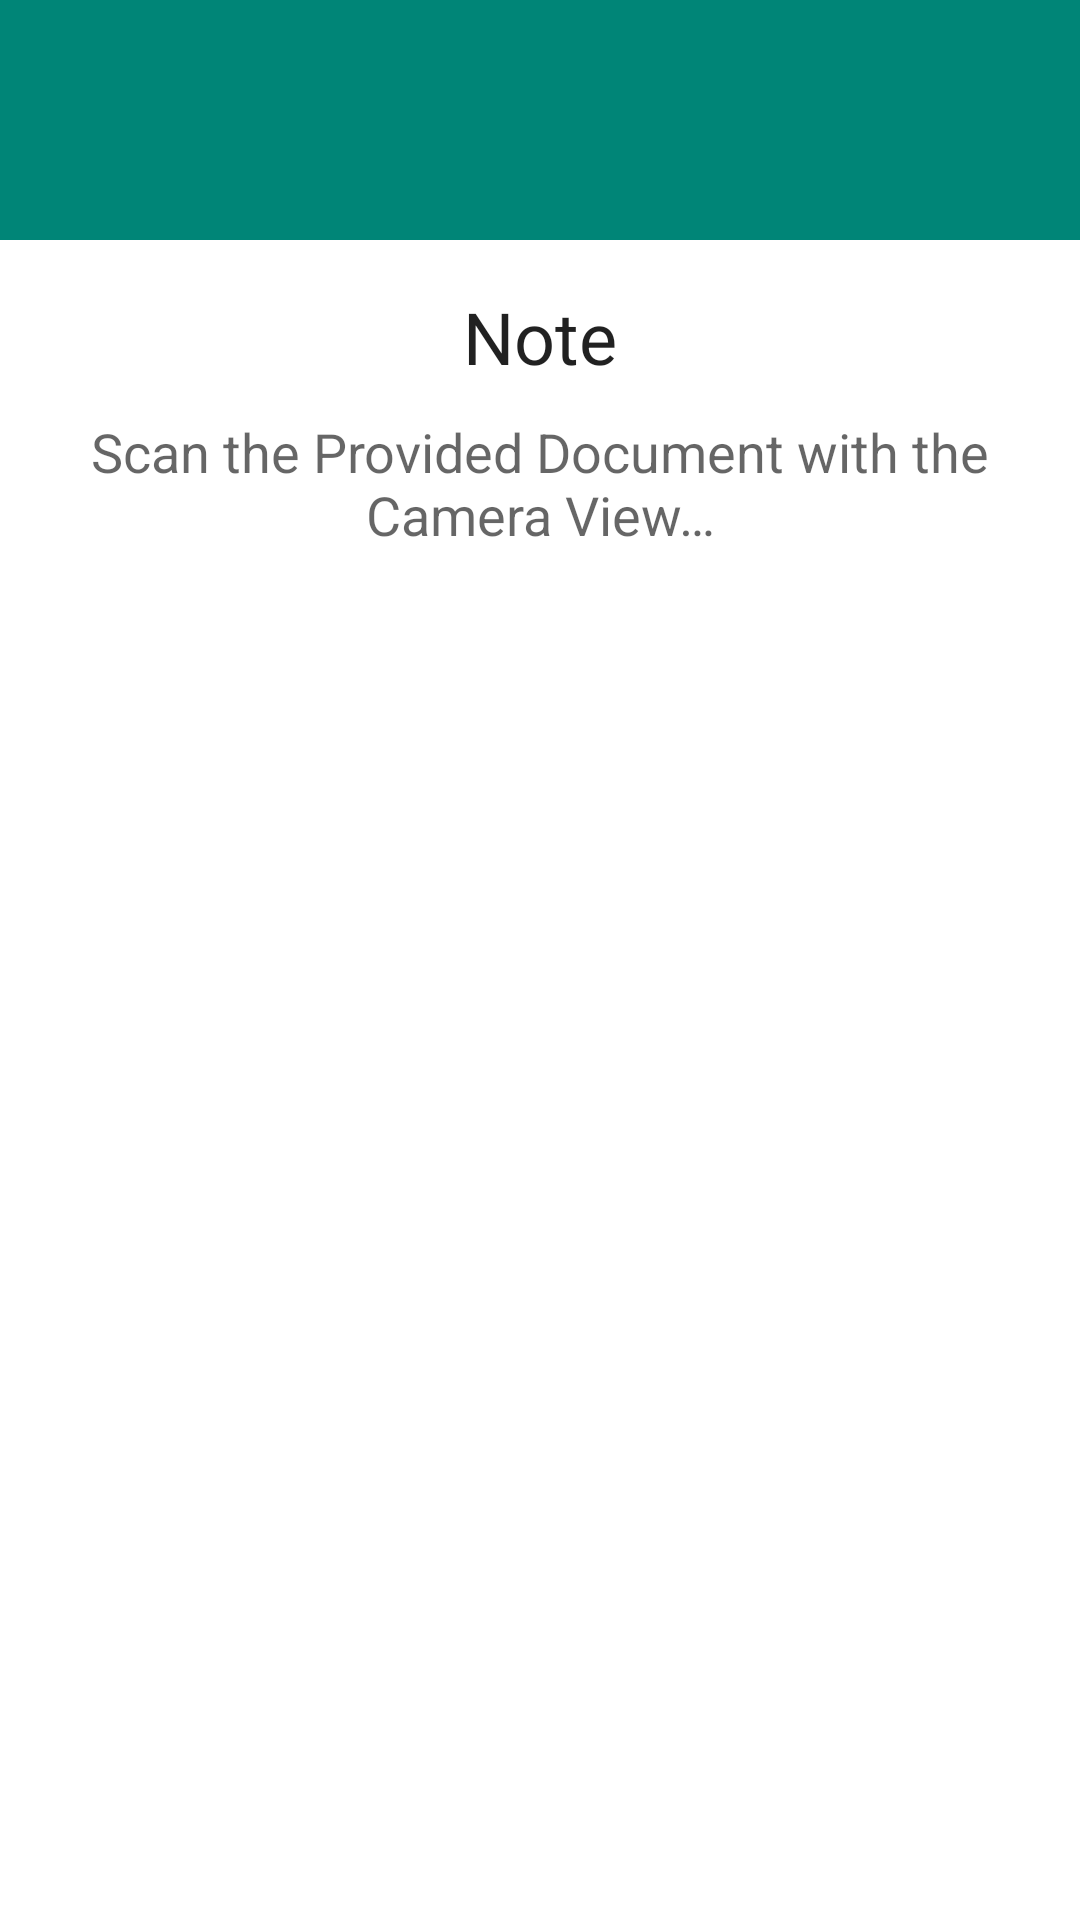

Android layout source for this screen:
<!-- AndroidManifest.xml: application theme AppTheme -->
<!-- res/layout/my_dialog.xml -->
<?xml version="1.0" encoding="utf-8"?>
<LinearLayout xmlns:android="http://schemas.android.com/apk/res/android"
    android:layout_width="match_parent"
    android:layout_height="match_parent"
    android:orientation="vertical">

    <RelativeLayout
        android:layout_width="match_parent"
        android:layout_height="80dp"
        android:background="@color/colorPrimary">

        <ImageView
            android:layout_width="50dp"
            android:layout_height="50dp"
            android:layout_centerInParent="true"
            android:background="@drawable/info_ico" />

    </RelativeLayout>

    <LinearLayout
        android:layout_width="match_parent"
        android:layout_height="wrap_content"
        android:orientation="vertical"
        android:padding="16dp">

        <TextView
            android:layout_width="match_parent"
            android:layout_height="wrap_content"
            android:text="Note"
            android:textAlignment="center"
            android:textAppearance="@style/TextAppearance.AppCompat.Headline" />

        <TextView
            android:layout_width="match_parent"
            android:layout_height="wrap_content"
            android:layout_marginTop="10dp"
            android:text="@string/note"
            android:textAlignment="center"
            android:textAppearance="@style/TextAppearance.AppCompat.Medium" />

        <Button
            android:id="@+id/buttonOk"
            android:layout_width="200dp"
            android:layout_height="wrap_content"
            android:layout_gravity="center"
            android:layout_marginTop="15dp"
            android:background="@drawable/button_background"
            android:text="Ok"
            android:textColor="@android:color/white" />

    </LinearLayout>

</LinearLayout>
<!-- resources referenced by this layout -->
<resources>
  <color name="colorPrimary">#008577</color>
  <string name="note">Scan the Provided Document with the Camera View…</string>
  <style name="AppTheme" parent="Theme.MaterialComponents.Light.NoActionBar">
          
          <item name="colorPrimary">@color/colorPrimary</item>
          <item name="colorPrimaryDark">@color/colorPrimaryDark</item>
          <item name="colorAccent">@color/colorAccent</item>
      </style>
  <color name="colorPrimaryDark">#C4000000</color>
  <color name="colorAccent">#00574b</color>
</resources>
